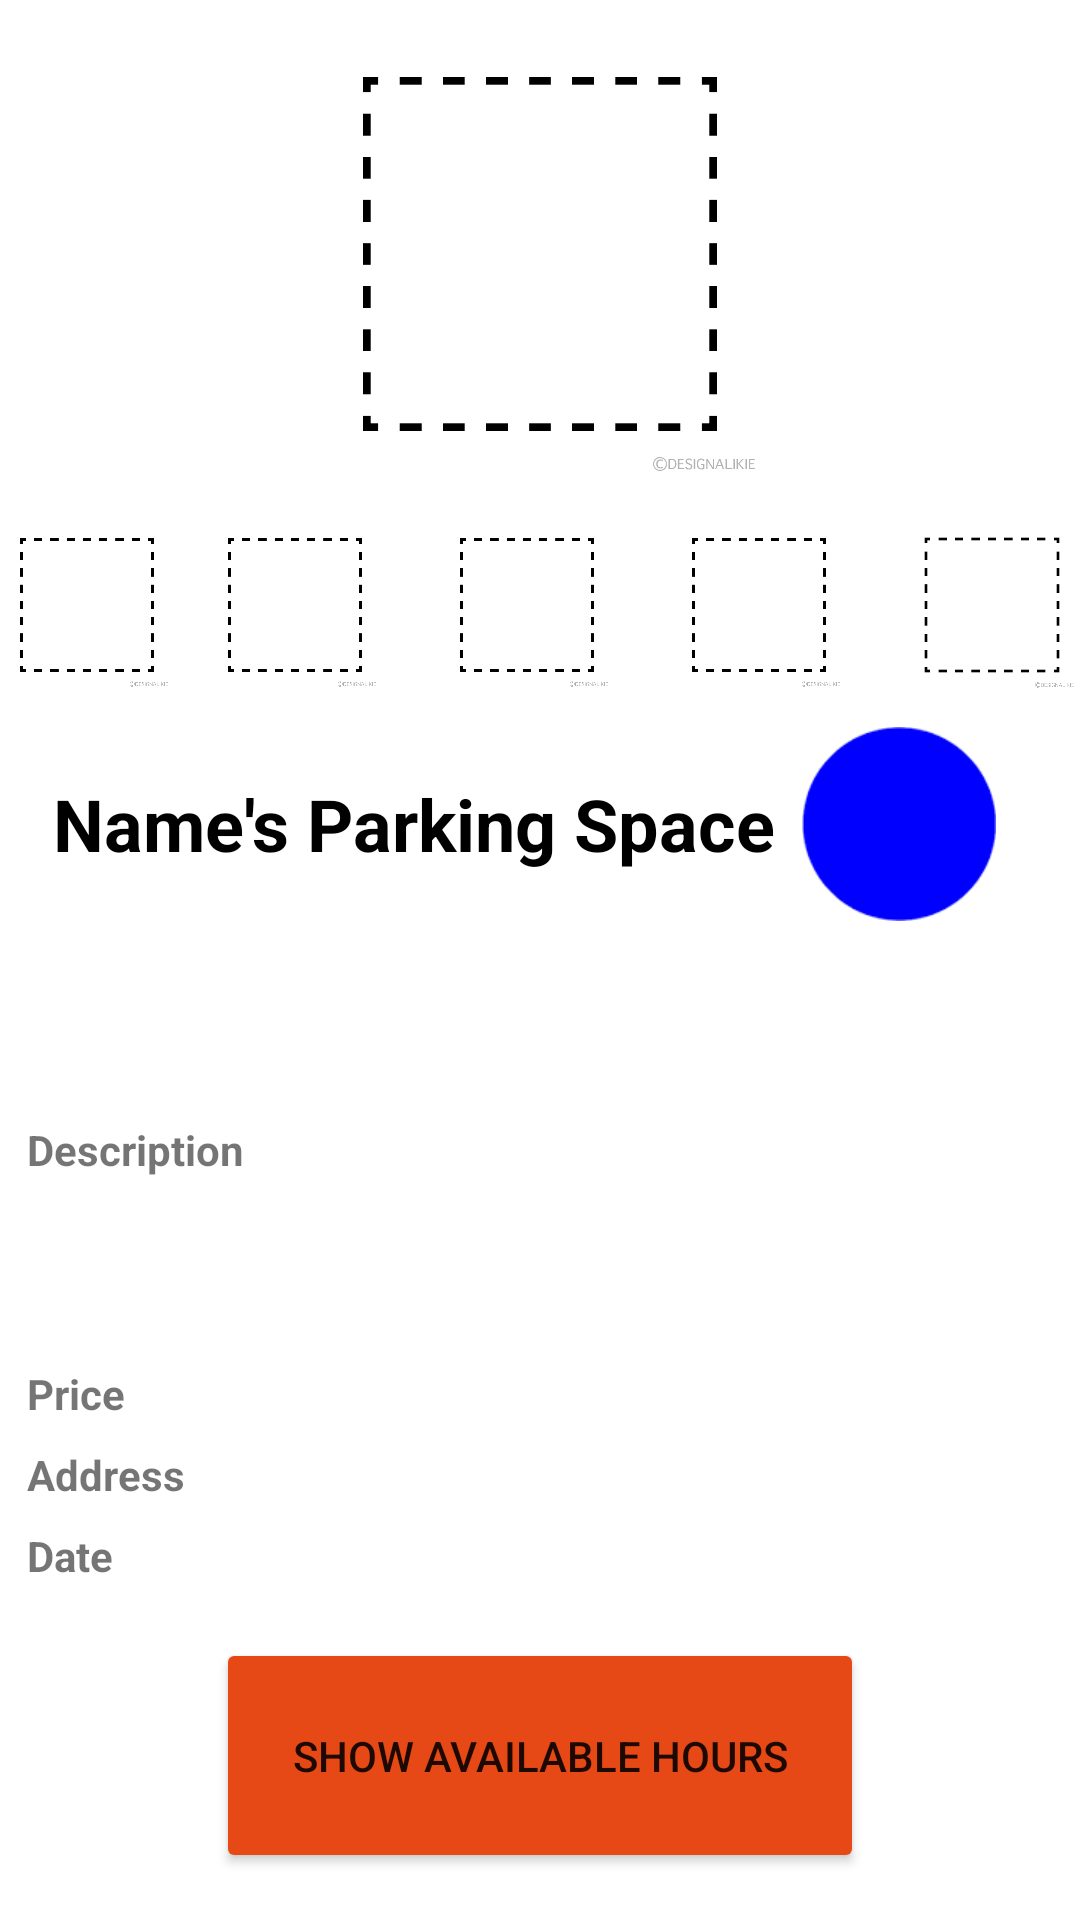

Reconstruct the res/layout file that produces this screen, plus the resources it refers to.
<!-- AndroidManifest.xml: application theme Theme.Beta1 -->
<!-- res/layout/activity_view_park_ad.xml -->
<?xml version="1.0" encoding="utf-8"?>
<LinearLayout xmlns:android="http://schemas.android.com/apk/res/android"
    xmlns:app="http://schemas.android.com/apk/res-auto"
    xmlns:tools="http://schemas.android.com/tools"
    android:layout_width="match_parent"
    android:layout_height="match_parent"
    android:orientation="vertical"
    tools:context=".ViewParkAd">

    <LinearLayout
        android:layout_width="match_parent"
        android:layout_height="0dp"
        android:layout_weight="30"
        android:orientation="vertical">

        <Space
            android:layout_width="match_parent"
            android:layout_height="0dp"
            android:layout_weight="3" />

        <LinearLayout
            android:layout_width="match_parent"
            android:layout_height="0dp"
            android:layout_weight="60"
            android:orientation="horizontal">

            <ImageView
                android:id="@+id/imageView9"
                android:layout_width="wrap_content"
                android:layout_height="wrap_content"
                android:layout_weight="1"
                app:srcCompat="@drawable/dotsquare" />
        </LinearLayout>

        <Space
            android:layout_width="match_parent"
            android:layout_height="0dp"
            android:layout_weight="3" />

        <LinearLayout
            android:layout_width="match_parent"
            android:layout_height="0dp"
            android:layout_weight="25"
            android:orientation="horizontal">

            <ImageView
                android:id="@+id/imageView10"
                android:layout_width="0dp"
                android:layout_height="match_parent"
                android:layout_weight="3"
                android:onClick="setBigPic"
                app:srcCompat="@drawable/dotsquare" />

            <Space
                android:layout_width="0dp"
                android:layout_height="match_parent"
                android:layout_weight="0.6" />

            <ImageView
                android:id="@+id/imageView11"
                android:layout_width="0dp"
                android:layout_height="match_parent"
                android:layout_weight="3"
                android:onClick="setBigPic"
                app:srcCompat="@drawable/dotsquare" />

            <Space
                android:layout_width="0dp"
                android:layout_height="match_parent"
                android:layout_weight="1" />

            <ImageView
                android:id="@+id/imageView12"
                android:layout_width="0dp"
                android:layout_height="match_parent"
                android:layout_weight="3"
                android:onClick="setBigPic"
                app:srcCompat="@drawable/dotsquare" />

            <Space
                android:layout_width="0dp"
                android:layout_height="match_parent"
                android:layout_weight="1" />

            <ImageView
                android:id="@+id/imageView13"
                android:layout_width="0dp"
                android:layout_height="match_parent"
                android:layout_weight="3"
                android:onClick="setBigPic"
                app:srcCompat="@drawable/dotsquare" />

            <Space
                android:layout_width="0dp"
                android:layout_height="match_parent"
                android:layout_weight="1" />

            <ImageView
                android:id="@+id/imageView14"
                android:layout_width="0dp"
                android:layout_height="match_parent"
                android:layout_weight="3"
                android:onClick="setBigPic"
                app:srcCompat="@drawable/dotsquare" />
        </LinearLayout>
    </LinearLayout>

    <LinearLayout
        android:layout_width="match_parent"
        android:layout_height="0dp"
        android:layout_weight="40"
        android:orientation="horizontal">

        <Space
            android:layout_width="wrap_content"
            android:layout_height="wrap_content"
            android:layout_weight="1" />

        <LinearLayout
            android:layout_width="0dp"
            android:layout_height="match_parent"
            android:layout_weight="35"
            android:orientation="vertical">

            <LinearLayout
                android:layout_width="match_parent"
                android:layout_height="0dp"
                android:layout_weight="6"
                android:orientation="horizontal">

                <TextView
                    android:id="@+id/titletv"
                    android:layout_width="0dp"
                    android:layout_height="match_parent"
                    android:layout_weight="4"
                    android:gravity="center"
                    android:text="Name's Parking Space"
                    android:textColor="#000000"
                    android:textSize="24sp"
                    android:textStyle="bold" />

                <ImageView
                    android:id="@+id/imageView15"
                    android:layout_width="0dp"
                    android:layout_height="match_parent"
                    android:layout_weight="1"
                    app:srcCompat="@drawable/blue_circle" />
            </LinearLayout>

            <TextView
                android:id="@+id/descTv"
                android:layout_width="match_parent"
                android:layout_height="0dp"
                android:layout_gravity="left"
                android:layout_weight="10"
                android:gravity="center|left"
                android:text="Description"
                android:textStyle="bold" />

            <TextView
                android:id="@+id/priceTv"
                android:layout_width="match_parent"
                android:layout_height="0dp"
                android:layout_weight="2"
                android:gravity="center|left"
                android:text="Price"
                android:textStyle="bold" />

            <TextView
                android:id="@+id/addressTv"
                android:layout_width="match_parent"
                android:layout_height="0dp"
                android:layout_weight="2"
                android:gravity="center|left"
                android:text="Address"
                android:textStyle="bold" />

            <TextView
                android:id="@+id/dateTv"
                android:layout_width="match_parent"
                android:layout_height="0dp"
                android:layout_weight="2"
                android:gravity="center|left"
                android:text="Date"
                android:textStyle="bold" />

            <Space
                android:layout_width="match_parent"
                android:layout_height="0dp"
                android:layout_weight="1" />

        </LinearLayout>

        <Space
            android:layout_width="0dp"
            android:layout_height="match_parent"
            android:layout_weight="3" />

    </LinearLayout>

    <LinearLayout
        android:layout_width="match_parent"
        android:layout_height="0dp"
        android:layout_weight="10"
        android:orientation="horizontal">

        <Space
            android:layout_width="0dp"
            android:layout_height="match_parent"
            android:layout_weight="1" />

        <Button
            android:id="@+id/button"
            android:layout_width="0dp"
            android:layout_height="match_parent"
            android:layout_weight="3"
            android:backgroundTint="#E64816"
            android:onClick="GoToMakeOrder"
            android:text="Show Available Hours" />

        <Space
            android:layout_width="0dp"
            android:layout_height="match_parent"
            android:layout_weight="1" />
    </LinearLayout>

    <Space
        android:layout_width="match_parent"
        android:layout_height="0dp"
        android:layout_weight="2" />
</LinearLayout>
<!-- resources referenced by this layout -->
<resources>
  <!-- drawable blue_circle: png bitmap (drawable, 1222 bytes) -->
  <!-- drawable dotsquare: png bitmap (drawable, 6028 bytes) -->
  <style name="Theme.Beta1" parent="Theme.MaterialComponents.Light.DarkActionBar">
          
          <item name="colorPrimary">@color/purple_500</item>
          <item name="colorPrimaryVariant">@color/purple_700</item>
          <item name="colorOnPrimary">@color/white</item>
          
          <item name="colorSecondary">@color/teal_200</item>
          <item name="colorSecondaryVariant">@color/teal_700</item>
          <item name="colorOnSecondary">@color/black</item>
          
          <item name="android:statusBarColor">?attr/colorPrimaryVariant</item>
          
      </style>
  <!-- not gathered from this repository: default colours our renderer supplied (Android Studio template values) -->
  <color name="purple_500">#FF6200EE</color>
  <color name="purple_700">#FF3700B3</color>
  <color name="teal_200">#FF03DAC5</color>
  <color name="teal_700">#FF018786</color>
  <color name="black">#FF000000</color>
  <color name="white">#FFFFFFFF</color>
</resources>
